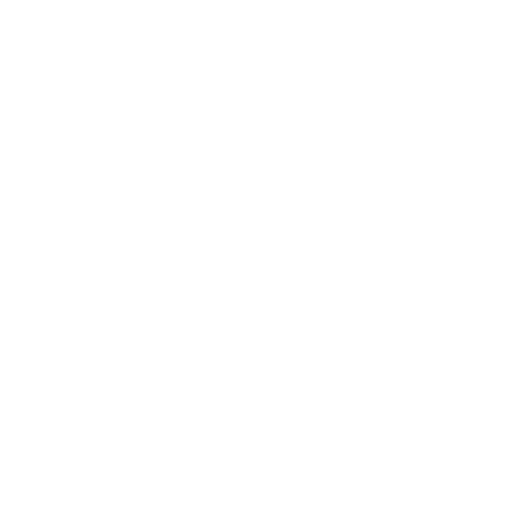
t = 0.00 s
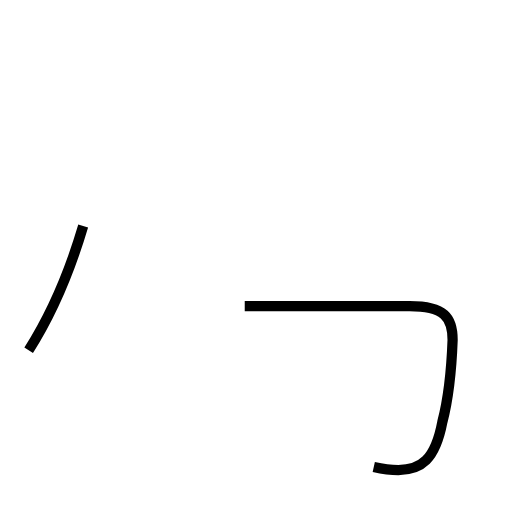
t = 1.60 s
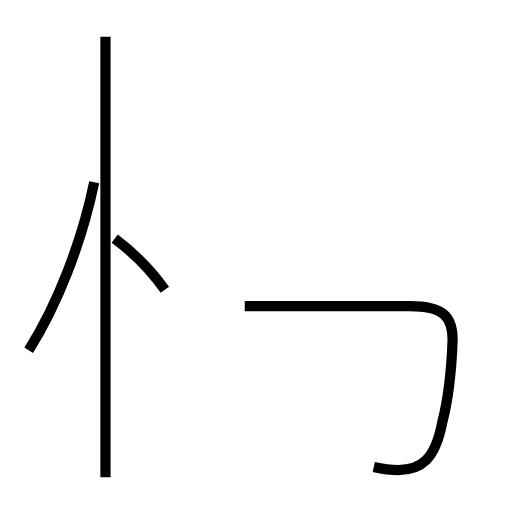
t = 3.23 s
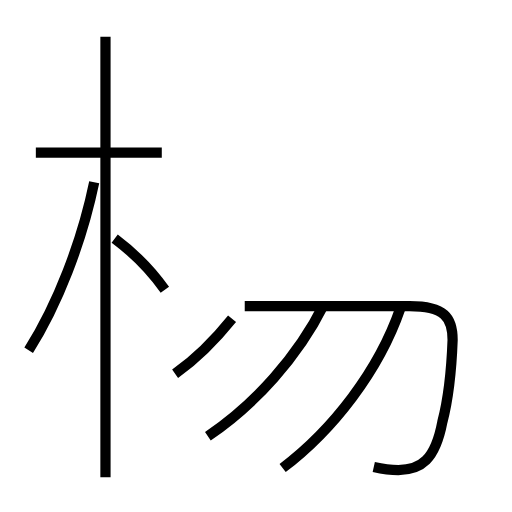
t = 4.94 s
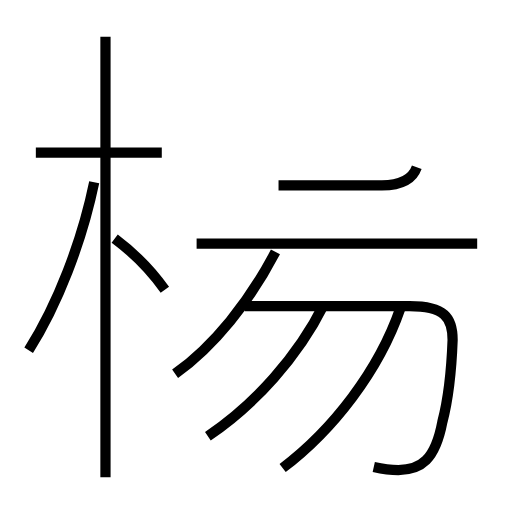
t = 6.42 s
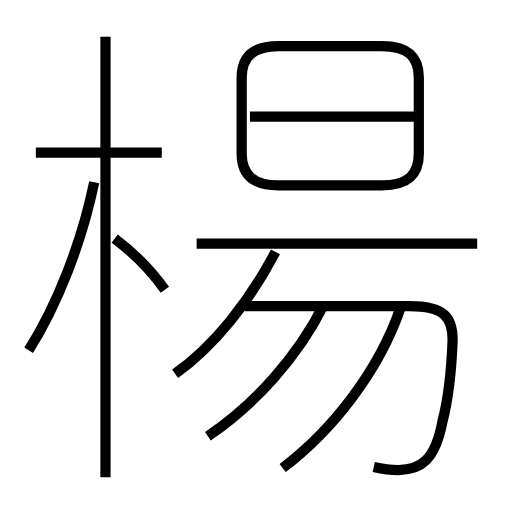
t = 8.19 s

The animated SVG that drew these frames (rendered in a browser with its animation timeline set to each time). Animation: 11 SMIL elements (animate=11); one cycle of 8.19 s.

<?xml version='1.0' encoding='utf-8'?>
<svg viewBox="0.0 -6.0 50.0 50.0" version="1.1" xmlns="http://www.w3.org/2000/svg"><rect x="-1000" y="-1000" width="2000" height="2000" stroke="white" fill="white" /><g style="fill:none;stroke:#000000;stroke-width:1"><path d="M 36.5 1.6 C 37.4 1.8 38.0 1.9 38.9 1.9 C 41.1 1.9 42.5 0.9 43.2 -2.8 C 43.8 -5.1 44.1 -8.1 44.2 -10.8 C 44.2 -13.0 43.4 -14.1 40.0 -14.1 L 23.9 -14.1 " transform="translate(0.0 38.0)" stroke-dasharray="39.91858254839498" stroke-dashoffset="39.91858254839498"><animate attributeName="stroke-dashoffset" from="39.91858254839498" to="0" dur="1.1975574764518493s" begin="0s; anim_end.end" fill="freeze" id="anim0" /></path><path d="M 2.8 -9.8 C 5.6 -14.2 8.0 -20.4 9.2 -26.2 " transform="translate(0.0 38.0)" stroke-dasharray="17.691938281887836" stroke-dashoffset="17.691938281887836"><animate attributeName="stroke-dashoffset" from="17.691938281887836" to="0" dur="0.530758148456635s" begin="anim0.end" fill="freeze" id="anim1" /></path><path d="M 10.3 2.6 L 10.3 -40.4 " transform="translate(0.0 38.0)" stroke-dasharray="43.0" stroke-dashoffset="43.0"><animate attributeName="stroke-dashoffset" from="43.0" to="0" dur="1.29s" begin="anim1.end" fill="freeze" id="anim2" /></path><path d="M 16.1 -15.7 C 14.9 -17.4 13.2 -19.2 11.2 -20.7 " transform="translate(0.0 38.0)" stroke-dasharray="7.028132465749594" stroke-dashoffset="7.028132465749594"><animate attributeName="stroke-dashoffset" from="7.028132465749594" to="0" dur="0.2108439739724878s" begin="anim2.end" fill="freeze" id="anim3" /></path><path d="M 20.3 -1.4 C 24.9 -4.5 29.1 -9.2 31.6 -14.2 " transform="translate(0.0 38.0)" stroke-dasharray="17.252574739634266" stroke-dashoffset="17.252574739634266"><animate attributeName="stroke-dashoffset" from="17.252574739634266" to="0" dur="0.517577242189028s" begin="anim3.end" fill="freeze" id="anim4" /></path><path d="M 27.6 1.7 C 32.5 -2.0 37.0 -7.8 39.1 -13.9 " transform="translate(0.0 38.0)" stroke-dasharray="19.64664925033346" stroke-dashoffset="19.64664925033346"><animate attributeName="stroke-dashoffset" from="19.64664925033346" to="0" dur="0.5893994775100038s" begin="anim4.end" fill="freeze" id="anim5" /></path><path d="M 15.8 -29.1 L 3.5 -29.1 " transform="translate(0.0 38.0)" stroke-dasharray="12.3" stroke-dashoffset="12.3"><animate attributeName="stroke-dashoffset" from="12.3" to="0" dur="0.369s" begin="anim5.end" fill="freeze" id="anim6" /></path><path d="M 17.1 -7.5 C 20.9 -10.2 24.4 -14.6 26.9 -19.4 " transform="translate(0.0 38.0)" stroke-dasharray="15.551380260409989" stroke-dashoffset="15.551380260409989"><animate attributeName="stroke-dashoffset" from="15.551380260409989" to="0" dur="0.46654140781229964s" begin="anim6.end" fill="freeze" id="anim7" /></path><path d="M 46.6 -20.2 L 19.2 -20.2 " transform="translate(0.0 38.0)" stroke-dasharray="27.400000000000002" stroke-dashoffset="27.400000000000002"><animate attributeName="stroke-dashoffset" from="27.400000000000002" to="0" dur="0.8220000000000001s" begin="anim7.end" fill="freeze" id="anim8" /></path><path d="M 27.2 -25.9 L 37.3 -25.9 C 39.8 -25.9 40.9 -26.9 40.9 -29.0 L 40.9 -36.4 C 40.9 -38.5 39.8 -39.5 37.3 -39.5 L 27.2 -39.5 C 24.8 -39.5 23.6 -38.5 23.6 -36.4 L 23.6 -29.0 C 23.6 -26.9 24.8 -25.9 27.2 -25.9 Z " transform="translate(0.0 38.0)" stroke-dasharray="56.85402778780613" stroke-dashoffset="56.85402778780613"><animate attributeName="stroke-dashoffset" from="56.85402778780613" to="0" dur="1.7056208336341838s" begin="anim8.end" fill="freeze" id="anim9" /></path><path d="M 40.9 -32.6 L 24.4 -32.6" transform="translate(0.0 38.0)" stroke-dasharray="16.5" stroke-dashoffset="16.5"><animate attributeName="stroke-dashoffset" from="16.5" to="0" dur="0.495s" begin="anim9.end" fill="freeze" id="anim_end" /></path></g></svg>
